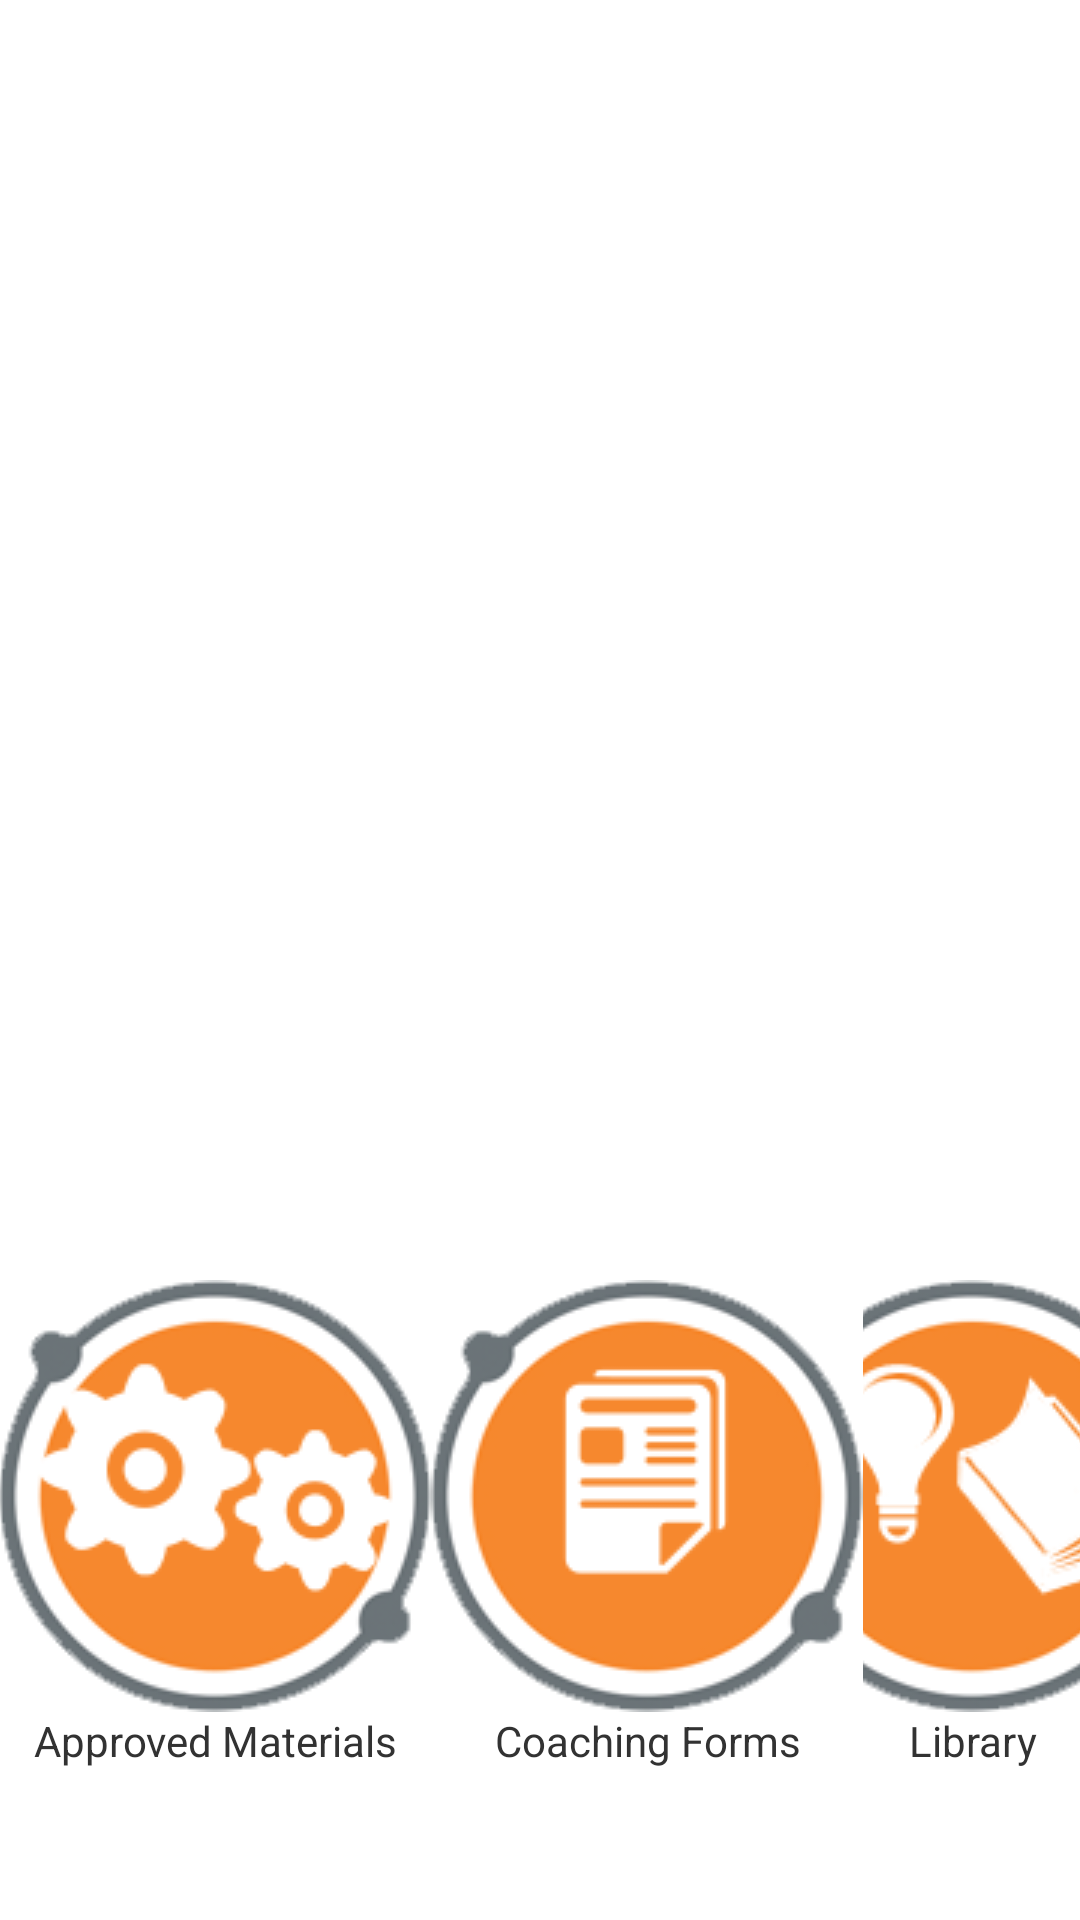

Layout XML and referenced resources for this Android screen:
<!-- AndroidManifest.xml: application theme AppTheme -->
<!-- res/layout/activity_knowledge_center.xml -->
<LinearLayout xmlns:android="http://schemas.android.com/apk/res/android"
    xmlns:tools="http://schemas.android.com/tools"
    android:layout_width="match_parent"
    android:layout_height="match_parent"
    android:orientation="vertical"
    android:paddingBottom="@dimen/activity_vertical_margin"
    android:paddingLeft="@dimen/activity_horizontal_margin"
    android:paddingRight="@dimen/activity_horizontal_margin"
    android:paddingTop="@dimen/activity_vertical_margin"
    android:weightSum="6"
    tools:context="com.insitehub.saleready_android.KnowledgeCenterActivity" >

    <GridView
        android:id="@+id/gridview_assigned_asset"
        android:layout_width="wrap_content"
        android:layout_height="0dp"
        android:layout_weight="4"
        android:numColumns="2"
        android:text="@string/hello_world" />

    <LinearLayout
        android:layout_width="wrap_content"
        android:layout_height="0dp"
        android:layout_gravity="center_horizontal"
        android:layout_weight="2"
        android:orientation="horizontal" >

        <TextView
            android:id="@+id/approvedMaterials"
            android:layout_width="wrap_content"
            android:layout_height="wrap_content"
            android:drawableTop="@drawable/btn_selling_skills"
            android:gravity="center_horizontal"
            android:text="@string/approved_materials"
           />

        <TextView
            android:id="@+id/coachingForms"
            android:layout_width="wrap_content"
            android:layout_height="wrap_content"
            android:drawableTop="@drawable/btn_product_information"
            android:gravity="center_horizontal"
            android:text="@string/coaching_forms" />

        <TextView
            android:id="@+id/library"
            android:layout_width="wrap_content"
            android:layout_height="wrap_content"
            android:drawableTop="@drawable/btn_market_knowledge"
            android:gravity="center_horizontal"
            android:text="@string/library" />

    </LinearLayout>

</LinearLayout>
<!-- resources referenced by this layout -->
<resources>
  <!-- drawable btn_market_knowledge: png bitmap (drawable, 16585 bytes) -->
  <!-- drawable btn_product_information: png bitmap (drawable, 13291 bytes) -->
  <!-- drawable btn_selling_skills: png bitmap (drawable, 15371 bytes) -->
  <string name="approved_materials">Approved Materials</string>
  <string name="coaching_forms">Coaching Forms</string>
  <string name="hello_world">Hello world!</string>
  <string name="library">Library</string>
  <style name="AppTheme" parent="@android:style/Theme.Holo.Light.DarkActionBar">
          <item name="android:actionBarItemBackground">@drawable/action_bar_menu_item_selector</item>
          <item name="android:actionBarWidgetTheme">@style/AppTheme.Widget</item>
          <item name="android:windowBackground">@color/white</item>
          <item name="android:actionBarStyle">@style/ActionBarStyle</item>
          <item name="android:windowAnimationStyle">@style/MyAnimation.Activity</item>
          <item name="android:choiceMode">singleChoice</item>
      </style>
  <style name="AppTheme.Widget" parent="@android:style/Theme.Holo">
          <item name="android:popupMenuStyle">@style/ActionBarOverflowStyle</item>
      </style>
  <color name="white">#FFFFFF</color>
  <style name="ActionBarStyle" parent="@android:style/Widget.Holo.Light.ActionBar.Solid.Inverse">
          <item name="android:background">@color/orange</item>
          <item name="android:titleTextStyle">@style/ActionBarTextStyle</item>
      </style>
  <style name="MyAnimation.Activity" parent="@android:style/Animation.Activity">
          <item name="android:activityOpenEnterAnimation">@anim/slide_in_right</item>
          <item name="android:activityOpenExitAnimation">@anim/slide_holder</item>
          <item name="android:activityCloseEnterAnimation">@anim/slide_holder</item>
          <item name="android:activityCloseExitAnimation">@anim/slide_out_right</item>
      </style>
  <style name="ActionBarOverflowStyle" parent="@android:style/Widget.Holo.Light.ListPopupWindow">
          <item name="android:popupBackground">@drawable/menu_dropdown_panel</item>	
      </style>
  <color name="orange">#F36F36</color>
  <style name="ActionBarTextStyle" parent="@android:style/TextAppearance.DeviceDefault">
          <item name="android:textColor">@color/white</item>
      </style>
</resources>
